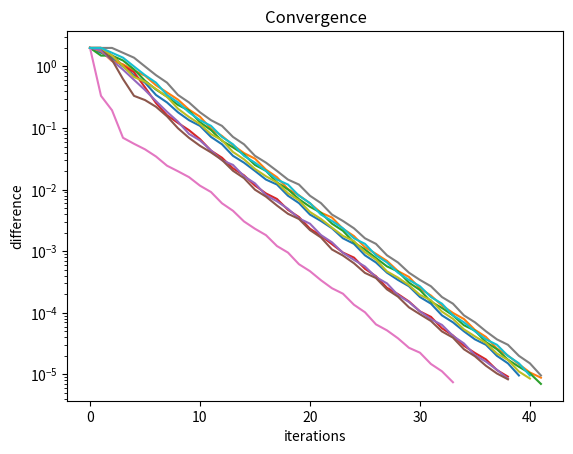

Write the Python code that produced this figure.
# 2018 Linear Algebra assignment 1 example

import numpy as np
import matplotlib.pyplot as plt

# create the probability matrix of the graph
'''
A = np.array([[0, 0, 1, .5],
     [1.0/3, 0, 0, 0],
     [1.0/3,.5, 0, .5],
     [1.0/3,.5, 0,0]])
'''

A = np.array([[0, 0, 0, 0, 0, 0, 1.0/4, 0, 0, 1.0],
     [1.0/2, 0, 0, 0, 0, 1.0/2, 1.0/4, 0, 0, 0],
     [0, 1.0/3, 0, 1.0/2, 0, 0, 0, 0, 0, 0],
	 [0, 0, 0, 0, 0, 0, 0, 0, 0, 0],
	 [0, 1.0/3, 0, 0, 0, 0, 0, 0, 0, 0],
	 [0, 0, 0, 1.0/2, 1.0/3, 0, 0, 0, 1.0/2, 0],
	 [0, 0, 0, 0, 1.0/3, 0, 0, 0, 0, 0],
	 [1.0/2, 1.0/3, 0, 0, 1.0/3, 0, 1.0/4, 0, 0, 0],
	 [0, 0, 1.0/2, 0, 0, 1.0/2, 0, 0, 0, 0],
     [0, 0, 1.0/2, 0, 0, 0, 1.0/4, 1.0, 1.0/2, 0]])

# create an initial vector
'''
v = np.array([[0],[0],[0],[1]])
'''

v0 = np.array([[1],[0],[0],[0],[0],[0],[0],[0],[0],[0]])
v1 = np.array([[0],[1],[0],[0],[0],[0],[0],[0],[0],[0]])
v2 = np.array([[0],[0],[1],[0],[0],[0],[0],[0],[0],[0]])
v3 = np.array([[0],[0],[0],[1],[0],[0],[0],[0],[0],[0]])
v4 = np.array([[0],[0],[0],[0],[1],[0],[0],[0],[0],[0]])
v5 = np.array([[0],[0],[0],[0],[0],[1],[0],[0],[0],[0]])
v6 = np.array([[0],[0],[0],[0],[0],[0],[1],[0],[0],[0]])
v7 = np.array([[0],[0],[0],[0],[0],[0],[0],[1],[0],[0]])
v8 = np.array([[0],[0],[0],[0],[0],[0],[0],[0],[1],[0]])
v9 = np.array([[0],[0],[0],[0],[0],[0],[0],[0],[0],[1]])


# compute their product
u0 = np.dot(A, v0)
u1 = np.dot(A, v1)
u2 = np.dot(A, v2)
u3 = np.dot(A, v3)
u4 = np.dot(A, v4)
u5 = np.dot(A, v5)
u6 = np.dot(A, v6)
u7 = np.dot(A, v7)
u8 = np.dot(A, v8)
u9 = np.dot(A, v9)

# define a function to compute |a-b|
#------------------------------------------------
def abssum(a, b):
    """this function computes the norm of a-b"""
    result = 0
    for i in range(len(a)):
        result = result + abs(a[i]-b[i])
    return result[0]
#------------------------------------------------

# diff records the difference of Av and v
diff_0 = [abssum(u0,v0)]
diff_1 = [abssum(u1,v1)]
diff_2 = [abssum(u2,v2)]
diff_3 = [abssum(u3,v3)]
diff_4 = [abssum(u4,v4)]
diff_5 = [abssum(u5,v5)]
diff_6 = [abssum(u6,v6)]
diff_7 = [abssum(u7,v7)]
diff_8 = [abssum(u8,v8)]
diff_9 = [abssum(u9,v9)]

i_0 = 0
i_1 = 0
i_2 = 0
i_3 = 0
i_4 = 0
i_5 = 0
i_6 = 0
i_7 = 0
i_8 = 0
i_9 = 0

while diff_0[i_0] > 1e-5:
    v0 = u0             # record A^kv
    u0 = np.dot(A, v0)  # compute A^{k+1}v
    diff_0.append(abssum(u0, v0))  
    i_0 = i_0 + 1

while diff_1[i_1] > 1e-5:
    v1 = u1             # record A^kv
    u1 = np.dot(A, v1)  # compute A^{k+1}v
    diff_1.append(abssum(u1, v1))  
    i_1 = i_1 + 1
	
while diff_2[i_2] > 1e-5:
    v2 = u2             # record A^kv
    u2 = np.dot(A, v2)  # compute A^{k+1}v
    diff_2.append(abssum(u2, v2))  
    i_2 = i_2 + 1	

while diff_3[i_3] > 1e-5:
    v3 = u3             # record A^kv
    u3 = np.dot(A, v3)  # compute A^{k+1}v
    diff_3.append(abssum(u3, v3))  
    i_3 = i_3 + 1

while diff_4[i_4] > 1e-5:
    v4 = u4             # record A^kv
    u4 = np.dot(A, v4)  # compute A^{k+1}v
    diff_4.append(abssum(u4, v4))  
    i_4 = i_4 + 1
	
while diff_5[i_5] > 1e-5:
    v5 = u5             # record A^kv
    u5 = np.dot(A, v5)  # compute A^{k+1}v
    diff_5.append(abssum(u5, v5))  
    i_5 = i_5 + 1
	
while diff_6[i_6] > 1e-5:
    v6 = u6             # record A^kv
    u6 = np.dot(A, v6)  # compute A^{k+1}v
    diff_6.append(abssum(u6, v6))  
    i_6 = i_6 + 1
	
while diff_7[i_7] > 1e-5:
    v7 = u7             # record A^kv
    u7 = np.dot(A, v7)  # compute A^{k+1}v
    diff_7.append(abssum(u7, v7))  
    i_7 = i_7 + 1
	
while diff_8[i_8] > 1e-5:
    v8 = u8             # record A^kv
    u8 = np.dot(A, v8)  # compute A^{k+1}v
    diff_8.append(abssum(u8, v8))  
    i_8 = i_8 + 1
	
while diff_9[i_9] > 1e-5:
    v9 = u9             # record A^kv
    u9 = np.dot(A, v9)  # compute A^{k+1}v
    diff_9.append(abssum(u9, v9))  
    i_9 = i_9 + 1	
	
print("v0: when k = " + str(i_0-1) + ", the difference will less than 1e-5")
print("v1: when k = " + str(i_1-1) + ", the difference will less than 1e-5")
print("v2: when k = " + str(i_2-1) + ", the difference will less than 1e-5")
print("v3: when k = " + str(i_3-1) + ", the difference will less than 1e-5")
print("v4: when k = " + str(i_4-1) + ", the difference will less than 1e-5")
print("v5: when k = " + str(i_5-1) + ", the difference will less than 1e-5")
print("v6: when k = " + str(i_6-1) + ", the difference will less than 1e-5")
print("v7: when k = " + str(i_7-1) + ", the difference will less than 1e-5")
print("v8: when k = " + str(i_8-1) + ", the difference will less than 1e-5")
print("v9: when k = " + str(i_9-1) + ", the difference will less than 1e-5")

print("probability matrix of v0~v9 when convergence:")
j = 0
print("v0: ")
while j<10:
	f = float(v0[j])
	print(f)
	j = j + 1

print("v1: ")
j = 0
while j<10:
	f = float(v1[j])
	print(f)
	j = j + 1

print("v2: ")
j = 0
while j<10:
	f = float(v2[j])
	print(f)
	j = j + 1

print("v3: ")
j = 0
while j<10:
	f = float(v3[j])
	print(f)
	j = j + 1
	
print("v4: ")
j = 0
while j<10:
	f = float(v4[j])
	print(f)
	j = j + 1

print("v5: ")
j = 0
while j<10:
	f = float(v5[j])
	print(f)
	j = j + 1	
	
print("v6: ")
j = 0
while j<10:
	f = float(v6[j])
	print(f)
	j = j + 1
	
print("v7: ")
j = 0
while j<10:
	f = float(v7[j])
	print(f)
	j = j + 1
	
print("v8: ")
j = 0
while j<10:
	f = float(v8[j])
	print(f)
	j = j + 1
	
print("v9: ")
j = 0
while j<10:
	f = float(v9[j])
	print(f)
	j = j + 1
'''
while j<10:
	f = float(v0[j])
	sum = sum + f
	j = j + 1
	
	if j == 10:
		if sum != 1:
			sum = sum - f
			f = f + abs(1-sum)
			sum = sum + f
	
	print(f)
	
print("sum of ten probabbilities:" + str(sum))
print(abs(1-sum) + sum)
'''
	
#plot the differences with iterations
plt.semilogy(range(len(diff_0)), diff_0)
plt.semilogy(range(len(diff_1)), diff_1)
plt.semilogy(range(len(diff_2)), diff_2)
plt.semilogy(range(len(diff_3)), diff_3)
plt.semilogy(range(len(diff_4)), diff_4)
plt.semilogy(range(len(diff_5)), diff_5)
plt.semilogy(range(len(diff_6)), diff_6)
plt.semilogy(range(len(diff_7)), diff_7)
plt.semilogy(range(len(diff_8)), diff_8)
plt.semilogy(range(len(diff_9)), diff_9)


plt.xlabel('iterations')
plt.ylabel('difference')
plt.title('Convergence')
plt.show()
